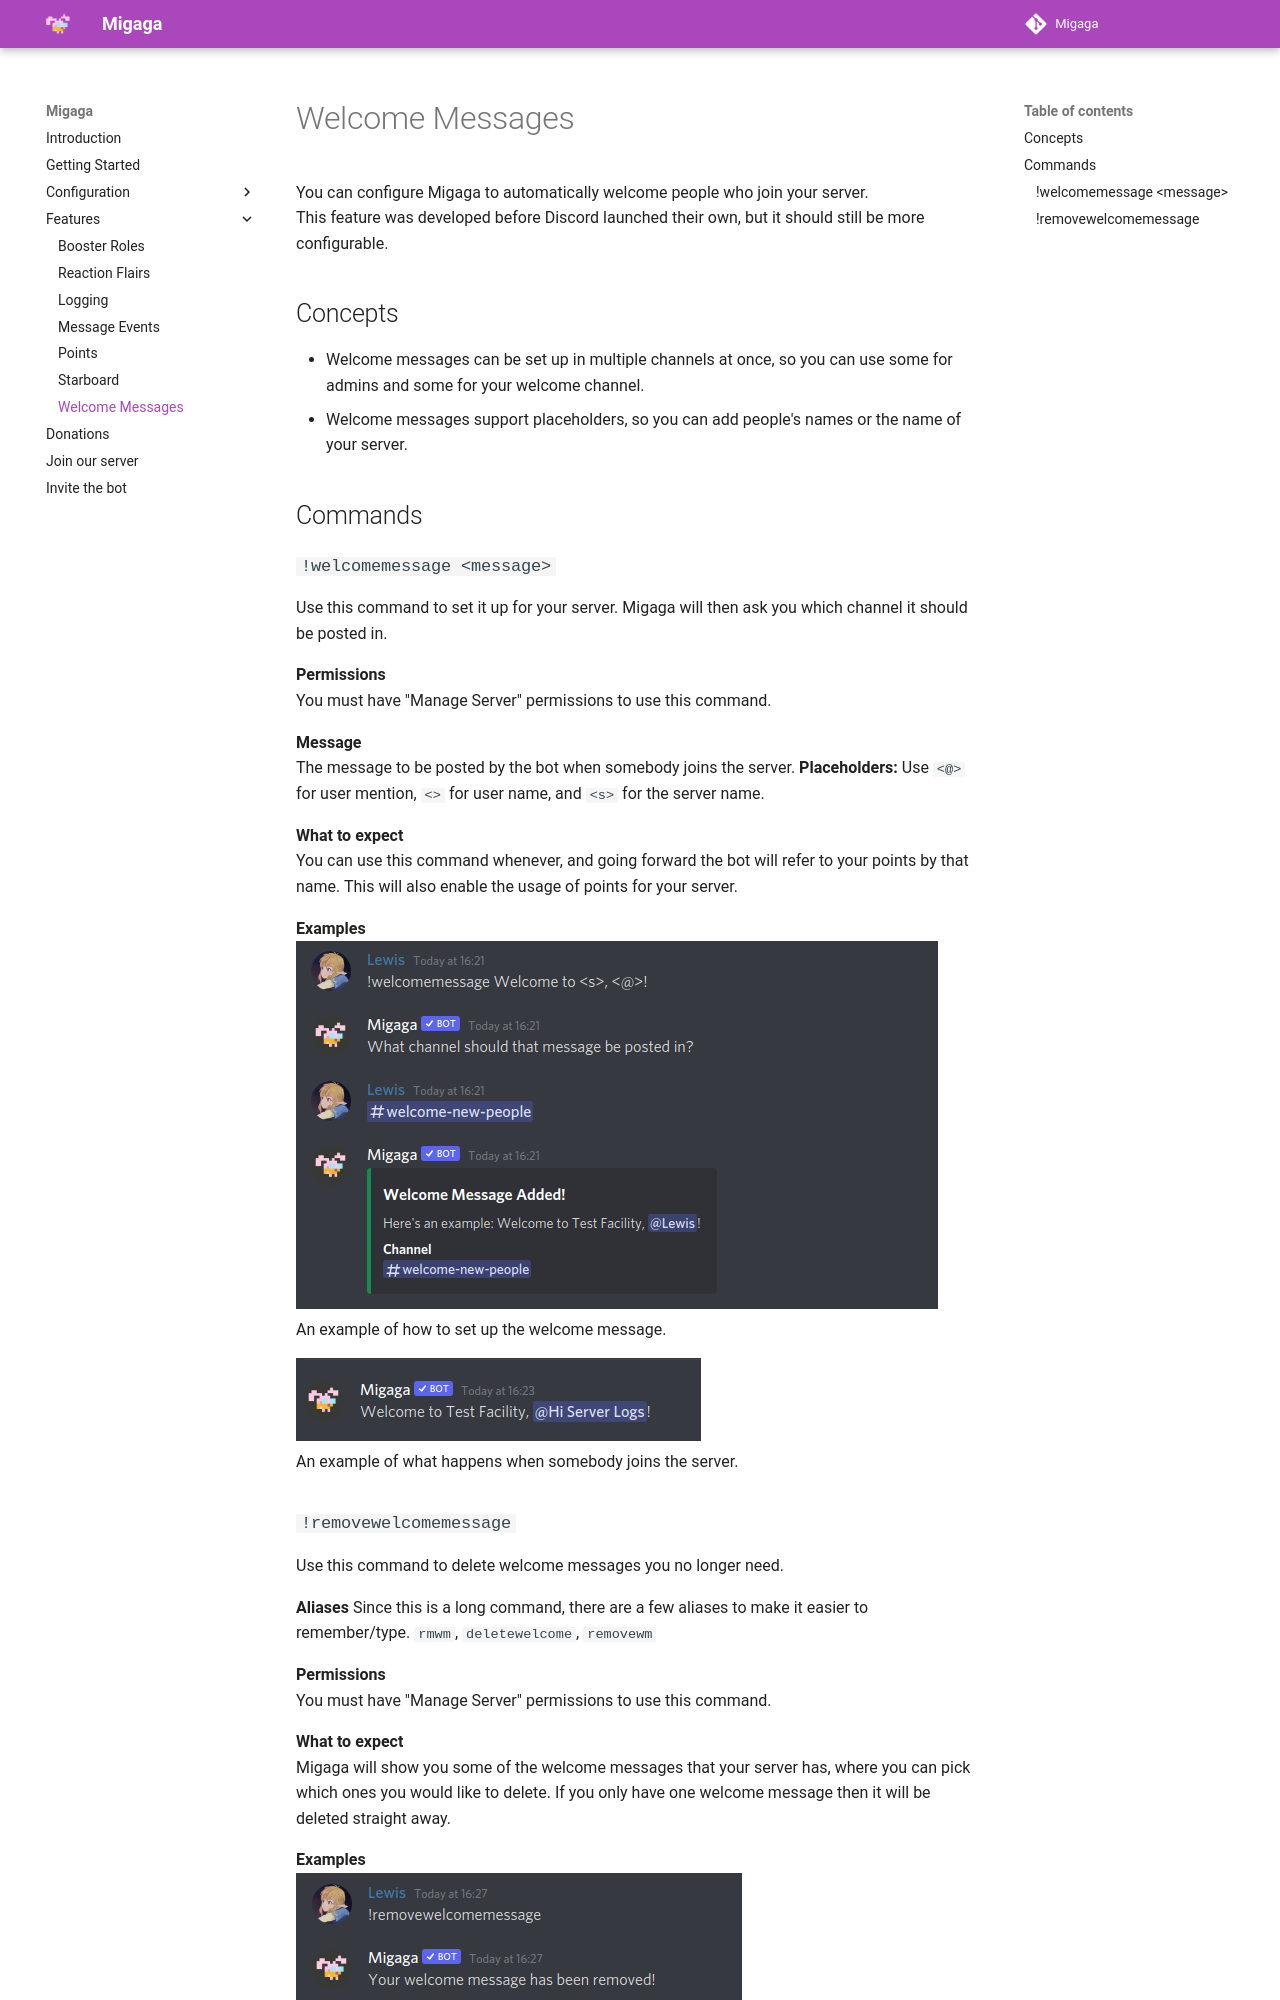

repository: LewisHobden/migaga-docs · page: features/welcome-message/index.html · generator: mkdocs

# Welcome Messages
You can configure Migaga to automatically welcome people who join your server.  
This feature was developed before Discord launched their own, but it should still be more configurable.

## Concepts
- Welcome messages can be set up in multiple channels at once, so you can use some for admins and some for your welcome channel.
- Welcome messages support placeholders, so you can add people's names or the name of your server.

## Commands
### `!welcomemessage <message>`
Use this command to set it up for your server. Migaga will then ask you which channel it should be posted in.

**Permissions**  
You must have "Manage Server" permissions to use this command.

**Message**  
The message to be posted by the bot when somebody joins the server. 
**Placeholders:** Use `<@>` for user mention, `<>` for user name, and `<s>` for the server name.

**What to expect**  
You can use this command whenever, and going forward the bot will refer to your points by that name.
This will also enable the usage of points for your server.

**Examples**  
![Using the welcome command](images/using-the-welcome-command.png)  
An example of how to set up the welcome message.

![When somebody joins](images/when-somebody-joins.png)  
An example of what happens when somebody joins the server.
